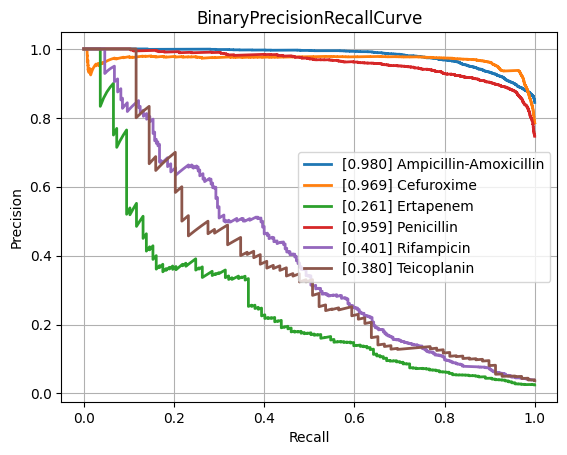

The table this chart was drawn from, first rows:
class, PrecisionRecallAUC, FrequencyPositiveClass, n_positives, n_negatives
Amikacin, 0.8588, 0.1655, 1075, 5421
Amoxicillin-Clavulanic acid, 0.8509, 0.4154, 4254, 5986
Ampicillin, 0.9393, 0.639, 9978, 5636
Ampicillin-Amoxicillin, 0.9805, 0.8445, 5536, 1019
Cefazolin, 0.8878, 0.4506, 975, 1189
Cefepime, 0.8336, 0.3069, 3567, 8056
Cefpodoxime, 0.8339, 0.3625, 518, 911
Ceftazidime, 0.7845, 0.27, 4409, 11920
Ceftriaxone, 0.7626, 0.2672, 3712, 10180
Cefuroxime, 0.9692, 0.7848, 6471, 1774
Ciprofloxacin, 0.7775, 0.2887, 6658, 16406
Clindamycin, 0.8931, 0.5034, 5726, 5648
Colistin, 0.9229, 0.1793, 785, 3593
Cotrimoxazole, 0.7719, 0.3144, 7923, 17280
Ertapenem, 0.261, 0.02461, 137, 5429
Erythromycin, 0.9053, 0.5537, 5710, 4602
Fosfomycin, 0.7314, 0.2094, 1823, 6882
Fosfomycin-Trometamol, 0.5013, 0.2281, 294, 995
Fusidic acid, 0.7171, 0.3092, 856, 1912
Gentamicin, 0.9374, 0.4461, 9207, 11434
Imipenem, 0.9212, 0.3287, 7718, 15763
Levofloxacin, 0.8882, 0.3642, 3332, 5817
Meropenem, 0.7109, 0.1286, 2349, 15915
Mupirocin, 0.8973, 0.09534, 131, 1243
Nitrofurantoin, 0.7539, 0.1148, 403, 3108
Norfloxacin, 0.4097, 0.1489, 262, 1498
Oxacillin, 0.8653, 0.4103, 2776, 3989
Penicillin, 0.9595, 0.7464, 2967, 1008
Piperacillin-Tazobactam, 0.7909, 0.3172, 6304, 13567
Rifampicin, 0.4008, 0.03819, 280, 7051
Teicoplanin, 0.3796, 0.03692, 69, 1800
Tetracycline, 0.7013, 0.2505, 1780, 5327
Tobramycin, 0.8471, 0.22, 1231, 4364
Vancomycin, 0.7132, 0.04845, 638, 12531
micro, 0.8739, 0.3338, , 
macro, 0.7753, NaN, , 
